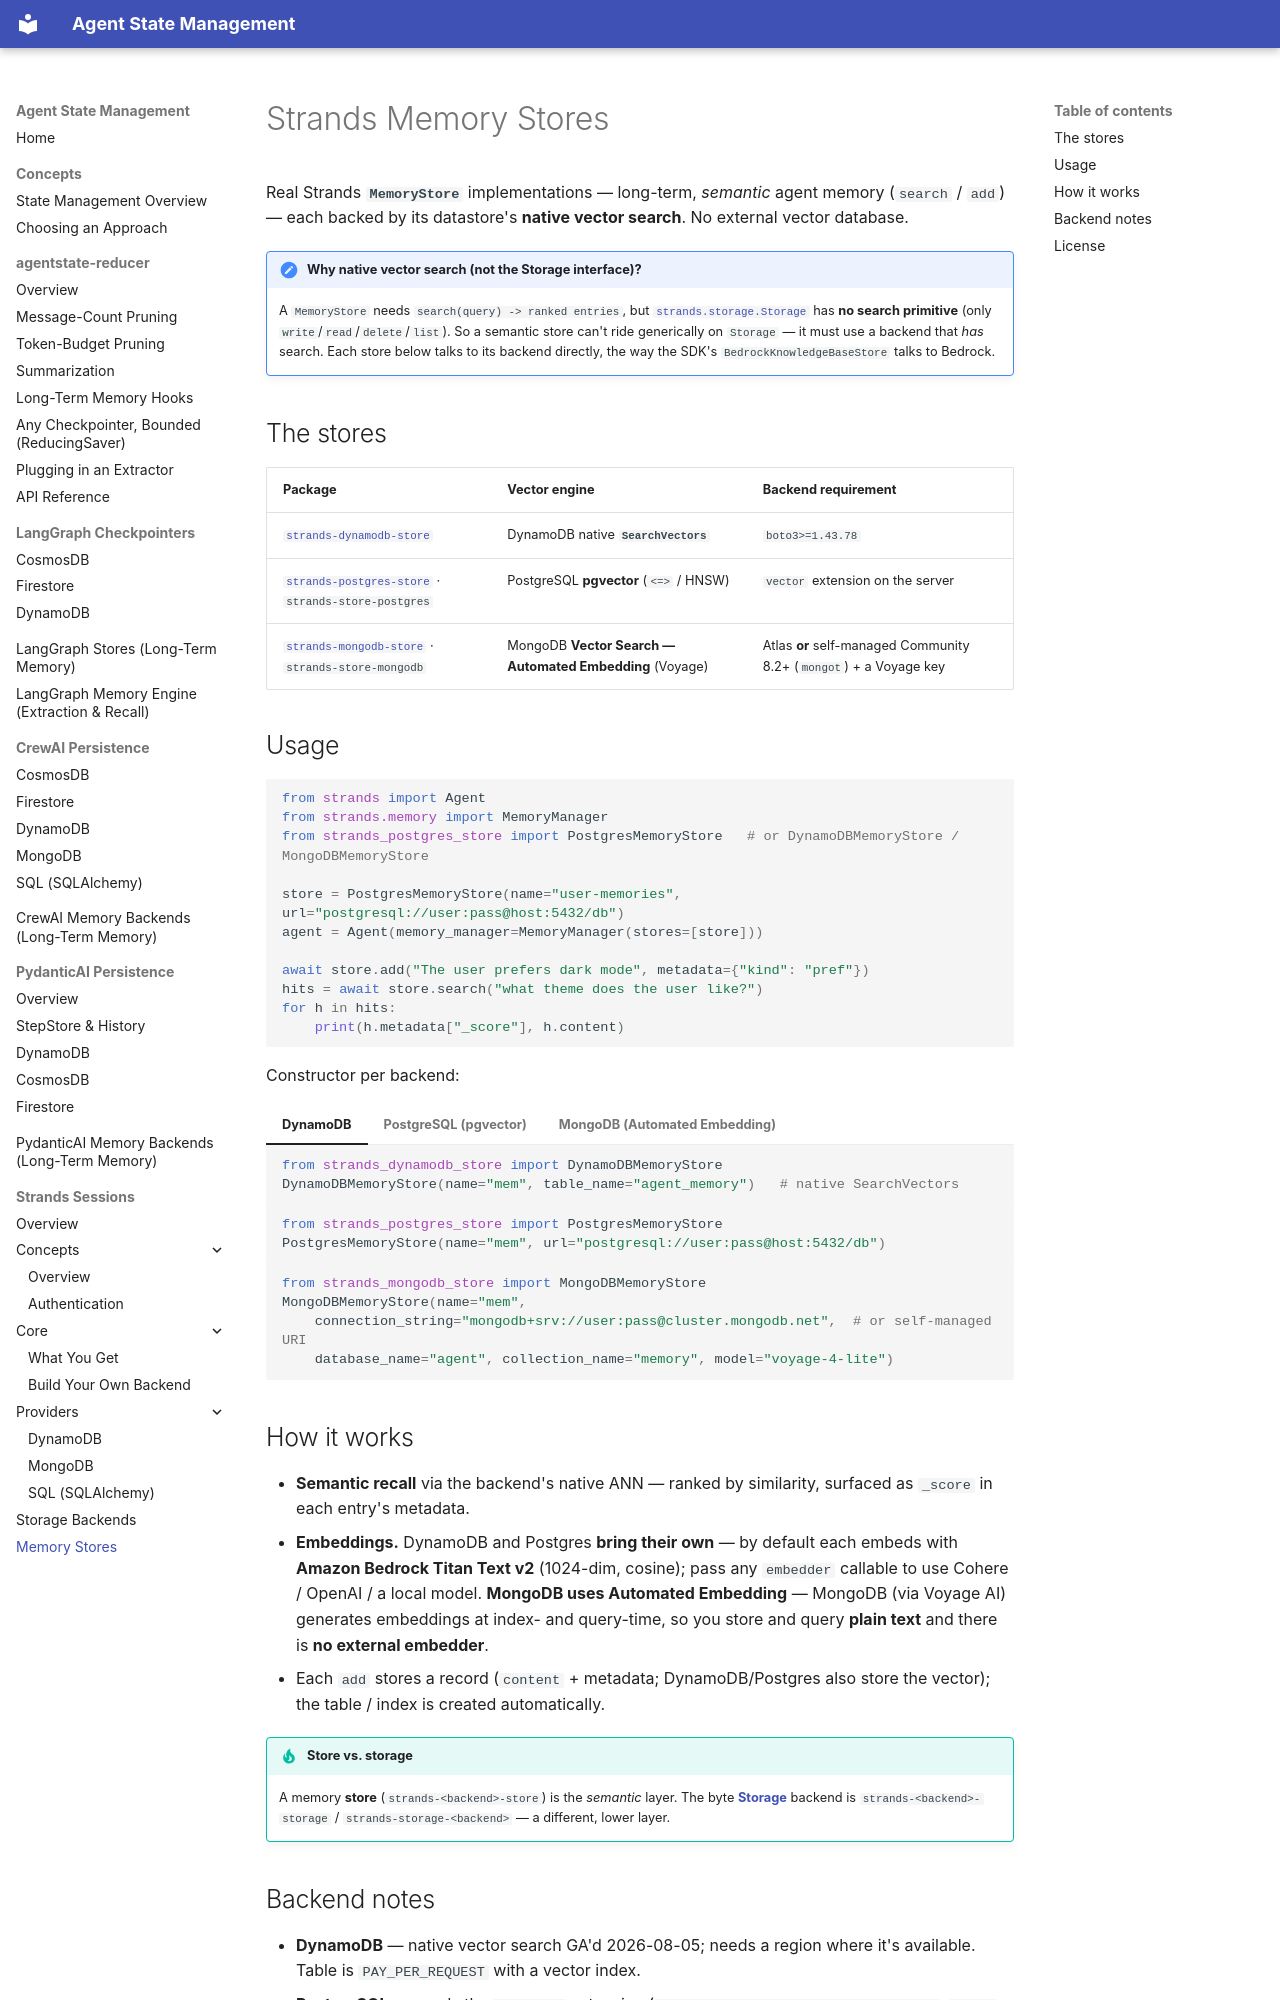

repository: skamalj/agentstate-reducer · page: strands/memory/index.html · generator: mkdocs

# Strands Memory Stores

Real Strands **`MemoryStore`** implementations — long-term, *semantic* agent memory (`search` / `add`) — each backed by its datastore's **native vector search**. No external vector database.

!!! note "Why native vector search (not the Storage interface)?"
    A `MemoryStore` needs `search(query) -> ranked entries`, but [`strands.storage.Storage`](storage.md) has **no search primitive** (only `write`/`read`/`delete`/`list`). So a semantic store can't ride generically on `Storage` — it must use a backend that *has* search. Each store below talks to its backend directly, the way the SDK's `BedrockKnowledgeBaseStore` talks to Bedrock.

## The stores

| Package | Vector engine | Backend requirement |
|---|---|---|
| [`strands-dynamodb-store`](https://pypi.org/project/strands-dynamodb-store/) | DynamoDB native **`SearchVectors`** | `boto3>=1.43.78` |
| [`strands-postgres-store`](https://pypi.org/project/strands-postgres-store/) · `strands-store-postgres` | PostgreSQL **pgvector** (`<=>` / HNSW) | `vector` extension on the server |
| [`strands-mongodb-store`](https://pypi.org/project/strands-mongodb-store/) · `strands-store-mongodb` | MongoDB **Vector Search — Automated Embedding** (Voyage) | Atlas **or** self-managed Community 8.2+ (`mongot`) + a Voyage key |

## Usage

```python
from strands import Agent
from strands.memory import MemoryManager
from strands_postgres_store import PostgresMemoryStore   # or DynamoDBMemoryStore / MongoDBMemoryStore

store = PostgresMemoryStore(name="user-memories", url="postgresql://user:pass@host:5432/db")
agent = Agent(memory_manager=MemoryManager(stores=[store]))

await store.add("The user prefers dark mode", metadata={"kind": "pref"})
hits = await store.search("what theme does the user like?")
for h in hits:
    print(h.metadata["_score"], h.content)
```

Constructor per backend:

=== "DynamoDB"

    ```python
    from strands_dynamodb_store import DynamoDBMemoryStore
    DynamoDBMemoryStore(name="mem", table_name="agent_memory")   # native SearchVectors
    ```

=== "PostgreSQL (pgvector)"

    ```python
    from strands_postgres_store import PostgresMemoryStore
    PostgresMemoryStore(name="mem", url="postgresql://user:pass@host:5432/db")
    ```

=== "MongoDB (Automated Embedding)"

    ```python
    from strands_mongodb_store import MongoDBMemoryStore
    MongoDBMemoryStore(name="mem",
        connection_string="mongodb+srv://user:pass@cluster.mongodb.net",  # or self-managed URI
        database_name="agent", collection_name="memory", model="voyage-4-lite")
    ```

## How it works

- **Semantic recall** via the backend's native ANN — ranked by similarity, surfaced as `_score` in each entry's metadata.
- **Embeddings.** DynamoDB and Postgres **bring their own** — by default each embeds with **Amazon Bedrock Titan Text v2** (1024-dim, cosine); pass any `embedder` callable to use Cohere / OpenAI / a local model. **MongoDB uses Automated Embedding** — MongoDB (via Voyage AI) generates embeddings at index- and query-time, so you store and query **plain text** and there is **no external embedder**.
- Each `add` stores a record (`content` + metadata; DynamoDB/Postgres also store the vector); the table / index is created automatically.

!!! tip "Store vs. storage"
    A memory **store** (`strands-<backend>-store`) is the *semantic* layer. The byte **[Storage](storage.md)** backend is `strands-<backend>-storage` / `strands-storage-<backend>` — a different, lower layer.
